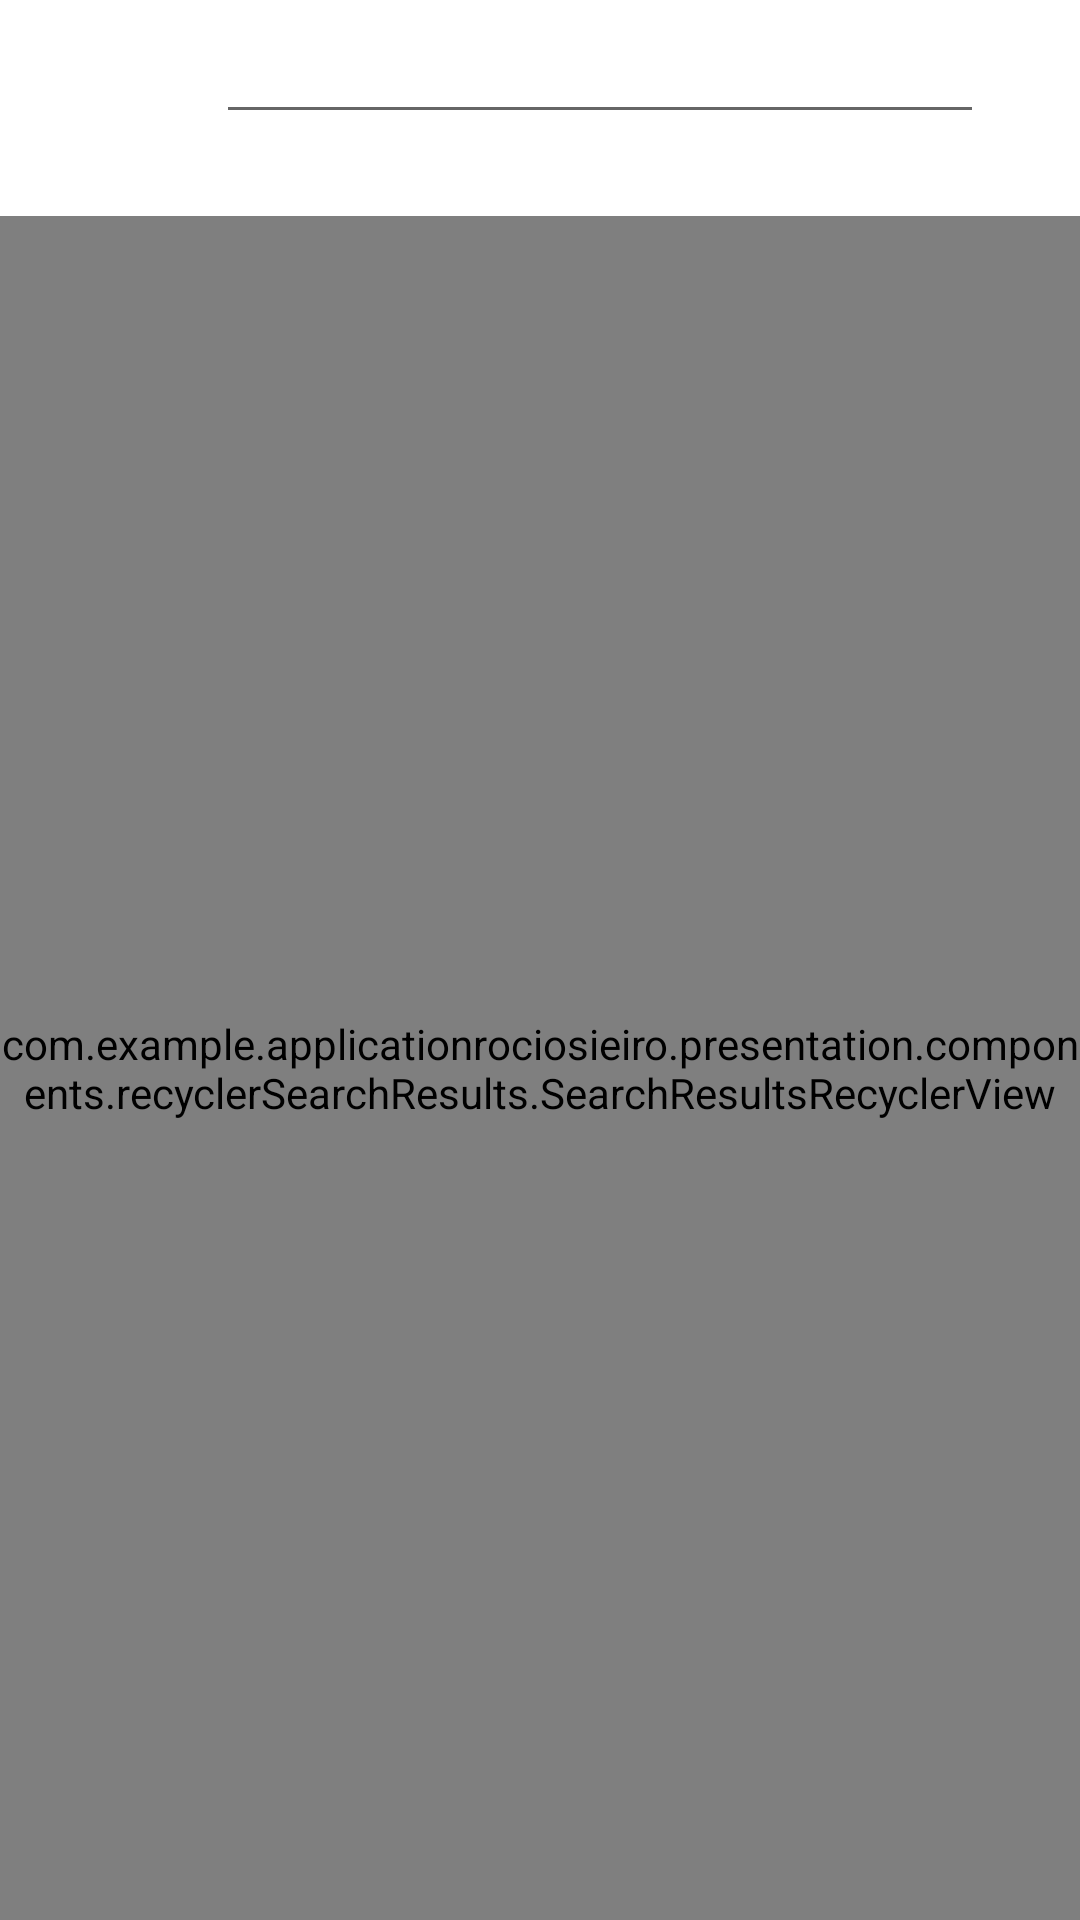

Android layout source for this screen:
<!-- AndroidManifest.xml: application theme Theme.ApplicationRocioSieiro -->
<!-- res/layout/search_fragment_layout.xml -->
<?xml version="1.0" encoding="utf-8"?>
<androidx.constraintlayout.widget.ConstraintLayout xmlns:android="http://schemas.android.com/apk/res/android"
    xmlns:app="http://schemas.android.com/apk/res-auto"
    xmlns:tools="http://schemas.android.com/tools"
    android:layout_width="match_parent"
    android:layout_height="match_parent"
    tools:context=".presentation.search.SearchFragment">

    <androidx.constraintlayout.widget.ConstraintLayout
        android:id="@+id/clSearcherText"
        android:layout_width="0dp"
        android:layout_height="48dp"
        android:layout_marginTop="47dp"
        app:layout_constraintEnd_toEndOf="parent"
        app:layout_constraintStart_toStartOf="parent"
        android:layout_marginStart="16dp"
        android:layout_marginEnd="16dp">

        <androidx.appcompat.widget.AppCompatImageView
            android:id="@+id/ivSearch"
            android:layout_width="24dp"
            android:layout_height="24dp"
            android:src="@drawable/ic_loupe"
            app:layout_constraintBottom_toBottomOf="parent"
            app:layout_constraintStart_toStartOf="parent"
            app:layout_constraintTop_toTopOf="parent"
            android:layout_marginStart="16dp"/>

        <EditText
            android:id="@+id/etSearch"
            android:layout_width="0dp"
            android:layout_height="wrap_content"
            android:maxLines="1"
            android:lines="1"
            android:singleLine="true"
            android:imeOptions="actionSearch"
            app:layout_constraintTop_toTopOf="@id/ivSearch"
            app:layout_constraintBottom_toBottomOf="@id/ivSearch"
            app:layout_constraintStart_toEndOf="@id/ivSearch"
            app:layout_constraintEnd_toEndOf="parent"
            android:layout_marginStart="16dp"
            android:layout_marginEnd="16dp"/>

    </androidx.constraintlayout.widget.ConstraintLayout>

    <com.example.applicationrociosieiro.presentation.components.recyclerSearchResults.SearchResultsRecyclerView
        android:id="@+id/rvResults"
        android:layout_width="match_parent"
        android:layout_height="0dp"
        android:layout_marginTop="24dp"
        app:layoutManager="androidx.recyclerview.widget.LinearLayoutManager"
        app:layout_constraintBottom_toBottomOf="parent"
        app:layout_constraintTop_toBottomOf="@+id/clSearcherText"
        tools:itemCount="10"
        tools:listitem="@layout/result_item_layout"/>

    <TextView
        android:id="@+id/tvNoResults"
        android:layout_width="wrap_content"
        android:layout_height="wrap_content"
        android:layout_marginTop="12dp"
        android:lineSpacingExtra="5sp"
        android:text="@string/empty_text"
        android:textColor="#000000"
        android:textSize="14sp"
        android:visibility="gone"
        android:textAlignment="center"
        app:layout_constraintStart_toStartOf="parent"
        app:layout_constraintEnd_toEndOf="parent"
        app:layout_constraintTop_toBottomOf="@+id/clSearcherText" />
</androidx.constraintlayout.widget.ConstraintLayout>
<!-- res/layout/result_item_layout.xml (included above) -->
<?xml version="1.0" encoding="utf-8"?>
<androidx.constraintlayout.widget.ConstraintLayout
    xmlns:android="http://schemas.android.com/apk/res/android"
    xmlns:app="http://schemas.android.com/apk/res-auto"
    android:layout_width="match_parent"
    android:layout_height="wrap_content"
    android:padding="@dimen/margin_8dp"
    xmlns:tools="http://schemas.android.com/tools">

    <androidx.constraintlayout.widget.ConstraintLayout
        android:id="@+id/clArtist"
        android:layout_width="0dp"
        android:layout_height="wrap_content"
        app:layout_constraintTop_toTopOf="parent"
        app:layout_constraintStart_toStartOf="parent"
        app:layout_constraintBottom_toBottomOf="parent"
        app:layout_constraintEnd_toStartOf="@id/ivShare">

        <androidx.appcompat.widget.AppCompatImageView
            android:id="@+id/ivArtist"
            android:layout_width="@dimen/margin_90dp"
            android:layout_height="@dimen/margin_60dp"
            app:layout_constraintStart_toStartOf="parent"
            app:layout_constraintBottom_toBottomOf="parent"
            app:layout_constraintTop_toTopOf="parent"/>

        <TextView
            android:id="@+id/tvArtist"
            android:layout_width="0dp"
            android:layout_height="wrap_content"
            android:maxLines="1"
            android:ellipsize="end"
            android:lineSpacingExtra="5sp"
            android:layout_marginStart="@dimen/margin_8dp"
            android:layout_marginEnd="@dimen/margin_8dp"
            app:layout_constraintStart_toEndOf="@+id/ivArtist"
            app:layout_constraintTop_toTopOf="@id/ivArtist"
            app:layout_constraintBottom_toBottomOf="@id/ivArtist"
            tools:text="Love of Lesbian hdhdhdhdhdhdhdhddhh" />

    </androidx.constraintlayout.widget.ConstraintLayout>


    <androidx.appcompat.widget.AppCompatImageView
        android:id="@+id/ivShare"
        android:layout_width="@dimen/margin_16dp"
        android:layout_height="@dimen/margin_16dp"
        android:layout_marginEnd="@dimen/margin_16dp"
        app:layout_constraintEnd_toEndOf="parent"
        app:layout_constraintTop_toTopOf="@+id/clArtist"
        app:layout_constraintBottom_toBottomOf="@+id/clArtist"
        android:src="@drawable/ic_menu"/>

</androidx.constraintlayout.widget.ConstraintLayout>
<!-- resources referenced by this layout -->
<resources>
  <dimen name="margin_16dp">16dp</dimen>
  <dimen name="margin_60dp">60dp</dimen>
  <dimen name="margin_8dp">8dp</dimen>
  <dimen name="margin_90dp">90dp</dimen>
  <style name="Theme.ApplicationRocioSieiro" parent="Theme.MaterialComponents.DayNight.DarkActionBar">
          
          <item name="colorPrimary">@color/purple_500</item>
          <item name="colorPrimaryVariant">@color/purple_700</item>
          <item name="colorOnPrimary">@color/white</item>
          
          <item name="colorSecondary">@color/teal_200</item>
          <item name="colorSecondaryVariant">@color/teal_700</item>
          <item name="colorOnSecondary">@color/black</item>
          
          <item name="android:statusBarColor" tools:targetApi="l">?attr/colorPrimaryVariant</item>
          
      </style>
  <!-- not gathered from this repository: default colours our renderer supplied (Android Studio template values) -->
  <color name="purple_500">#FF6200EE</color>
  <color name="purple_700">#FF3700B3</color>
  <color name="teal_200">#FF03DAC5</color>
  <color name="teal_700">#FF018786</color>
  <color name="black">#FF000000</color>
  <color name="white">#FFFFFFFF</color>
</resources>
